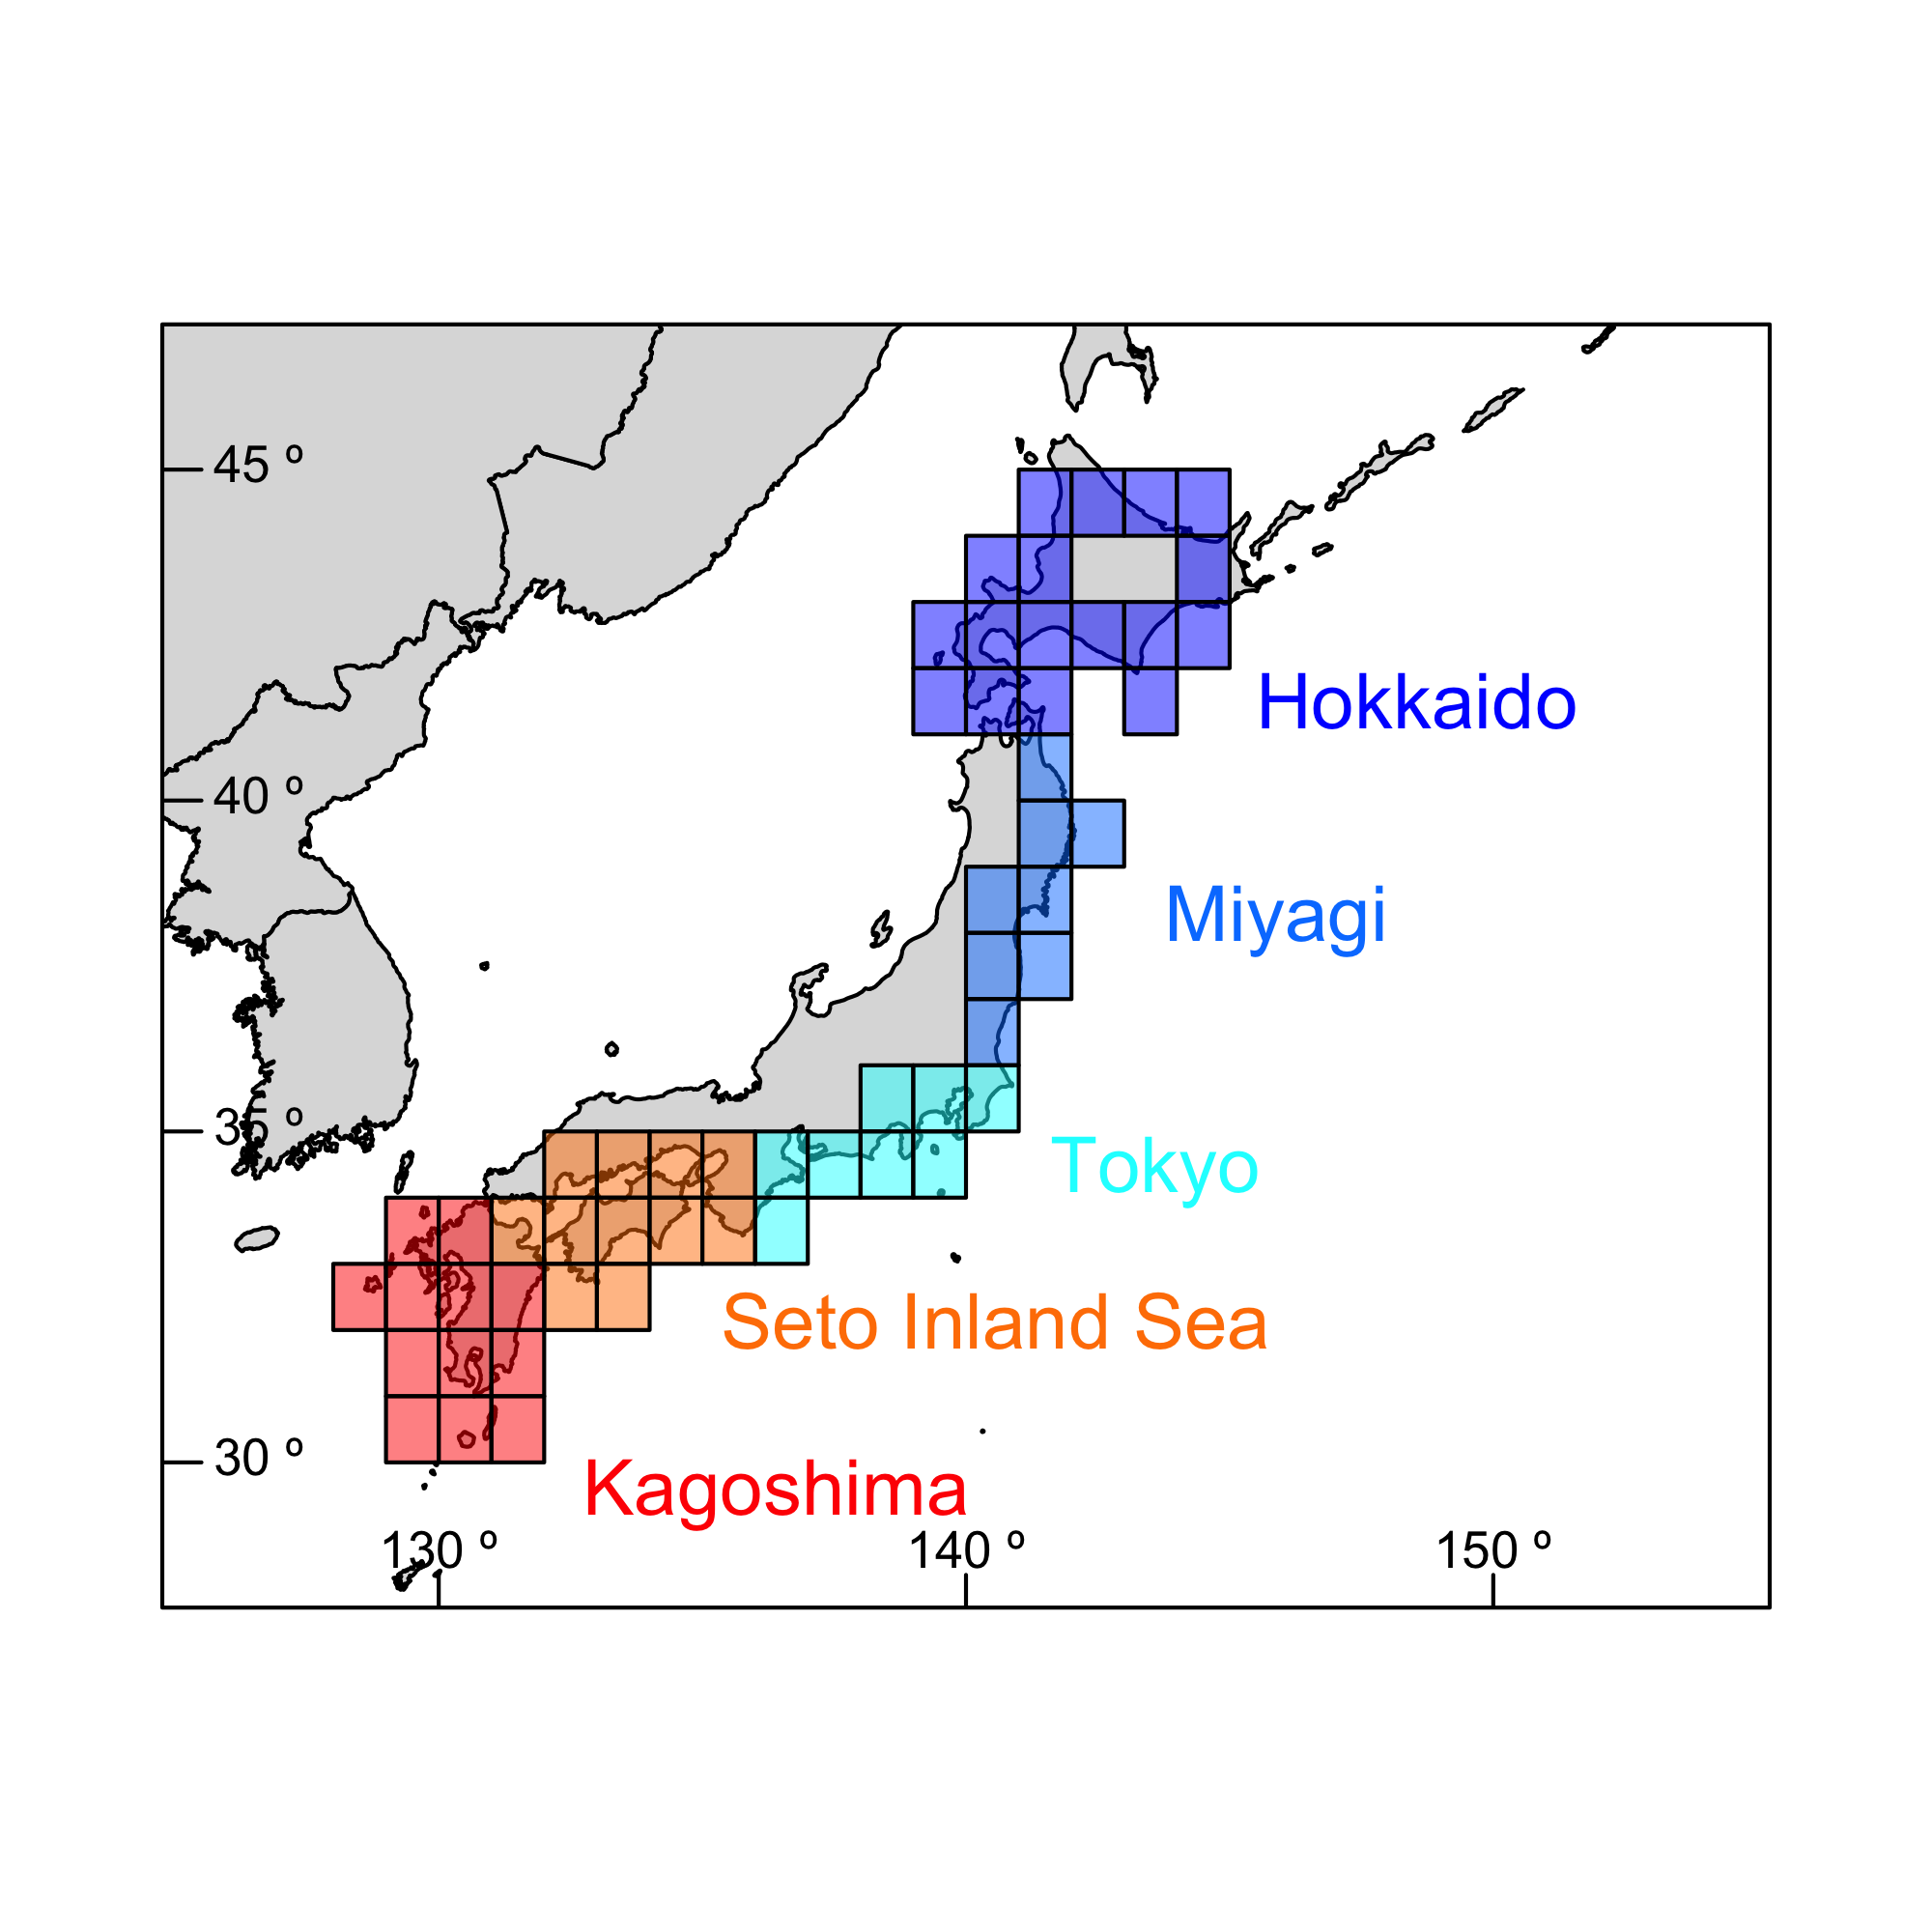

This chart was generated by the following R code:
### make a map with regions

rm(list=ls())
#library(readxl,warn.conflicts = F,quietly = T)
#library(spatstat,warn.conflicts = F,quietly = T) # marks, ppp, quadratcount
library(scales,warn.conflicts = F,quietly = T) # alpha
#library(circlize)
library(colorRamps)
#library(reshape)
library(maps)
library(mapdata)
#library(ranger)


domain <- c(-130,180,-50,75) 
load("../df.globe.Rda")
meta_source <- read.csv("../df.globe_source.csv")

map1 <- function() {
  map("worldHires",xlim=c(125,155),ylim=c(28,47),col="gainsboro",fill=TRUE)
  tmp <- meta_source[!meta_source$sourceID=="nonSource",]
  tmp$sourceID <- factor(tmp$sourceID)
  tmp$sourceID <- factor(tmp$sourceID,levels=levels(tmp$sourceID)[c(1,2,5,4,3)])
  rect(tmp$lon.sq1,tmp$lat.sq2,tmp$lon.sq2,tmp$lat.sq1,col=alpha(blue2red(5),.5)[tmp$sourceID])
  segments(x0=seq(130,155,10),y0=27,x1=seq(130,155,10),y1=28.3)
  text(x=c(130,140,150),y=28.7,paste(c(130,140,150),"º"),cex=.8)
  segments(124,seq(30,45,5),125.5,seq(30,45,5))
  text(x=125,y=seq(30,45,5),paste(seq(30,45,5),"º"),cex=.8,pos=4)
  text(x=c(144.7672,143.0341,140.8678,134.6165,132), y=c(41.37038, 38.15945, 34.36471,32,29.5),c("Hokkaido","Miyagi","Tokyo","Seto Inland Sea","Kagoshima"),col=blue2red(5),pos=4,cex=1.2)
  box()
#  points(meta$longitude,meta$latitude,pch=20,cex=2)
}
png("JapanRegions_Map.png",height=5,width=5,units="in",res=400); map1(); dev.off()
